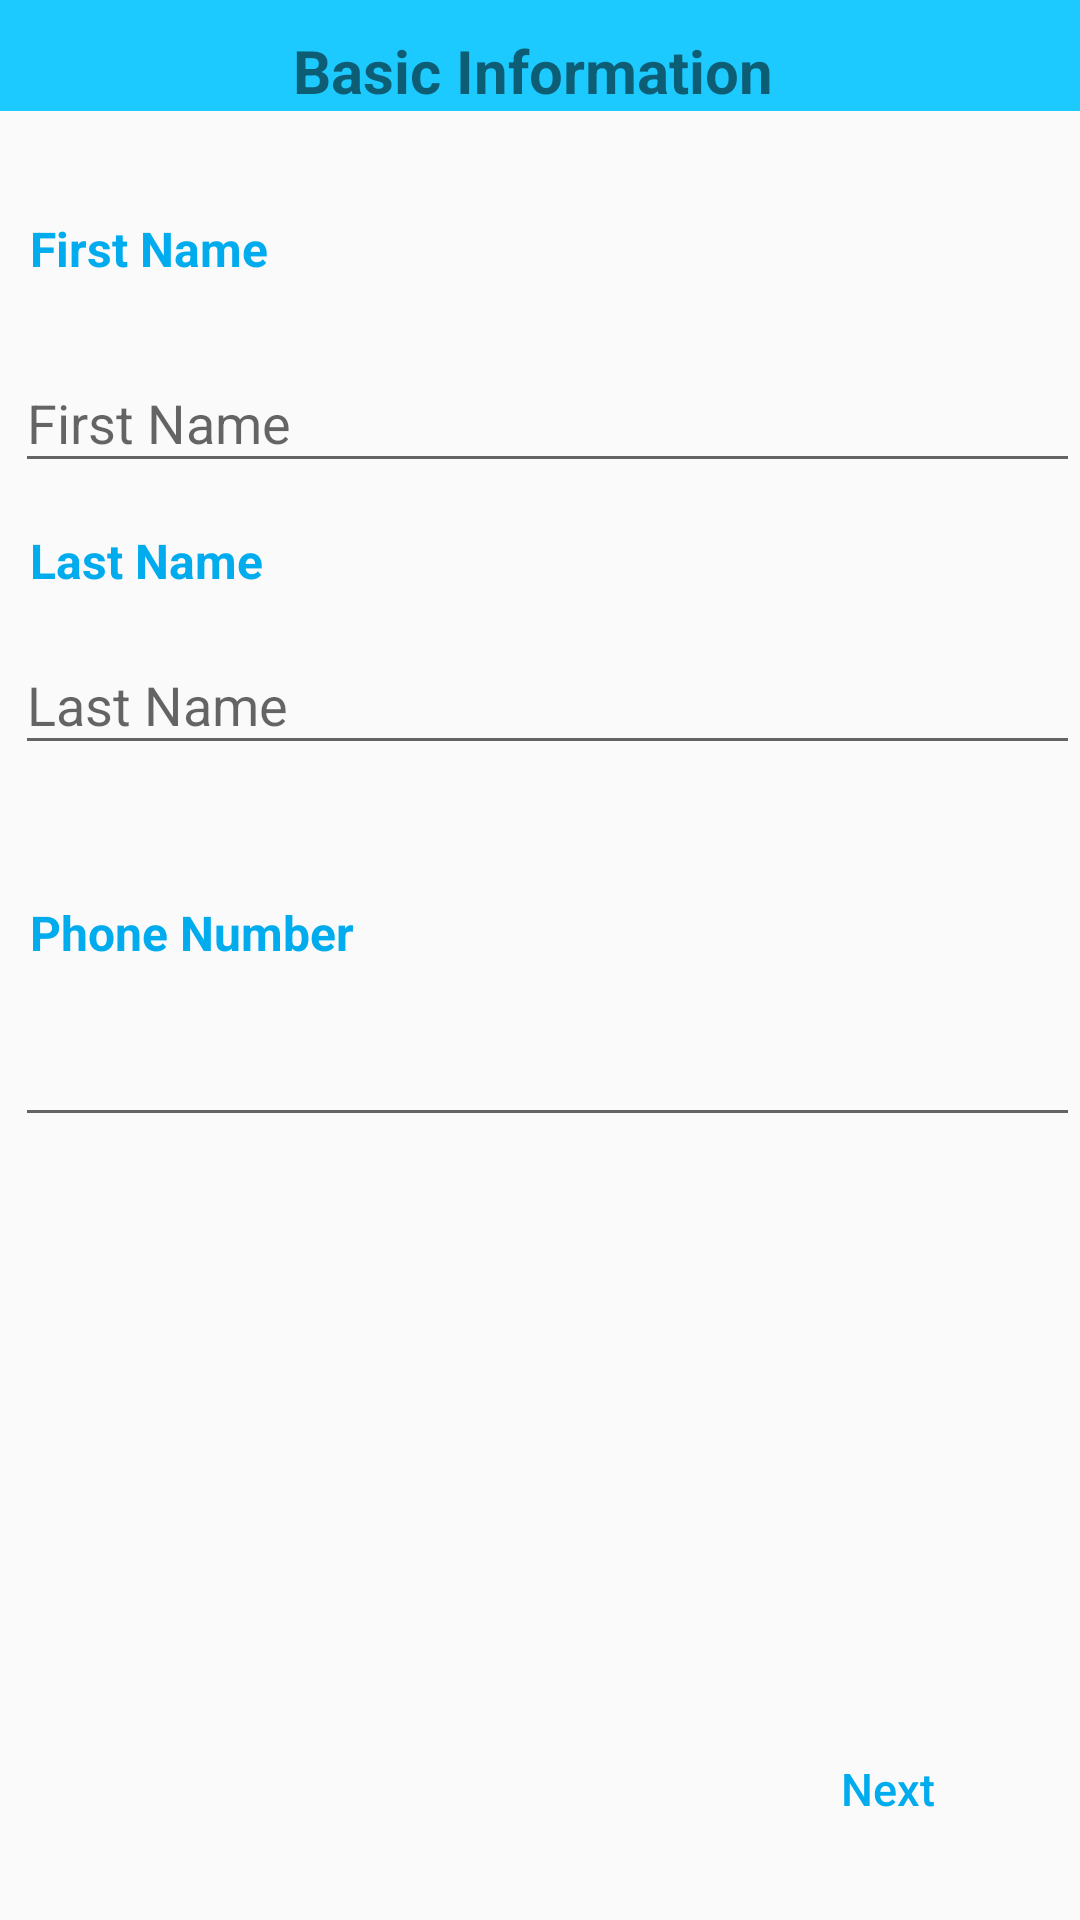

This screen was rendered from an Android layout file. Write that file and the resources it references.
<!-- AndroidManifest.xml: application theme AppTheme -->
<!-- res/layout/activity_username.xml -->
<?xml version="1.0" encoding="utf-8"?>
<RelativeLayout xmlns:android="http://schemas.android.com/apk/res/android"
    xmlns:app="http://schemas.android.com/apk/res-auto"
    xmlns:tools="http://schemas.android.com/tools"
    android:layout_width="match_parent"
    android:layout_height="match_parent"
    tools:context="com.water.app.login.UsernameActivity">

    <LinearLayout
        android:layout_width="match_parent"
        android:background="@color/twitter_blue"
        android:id="@+id/toplayout"

        android:layout_height="wrap_content">

        <TextView
            android:layout_width="match_parent"
            android:text="Basic Information "
            android:textAlignment="center"
            android:textSize="20dp"
            android:layout_marginTop="10dp"
            android:textStyle="bold"
            android:id="@+id/tambua_hd"
            android:layout_height="wrap_content" />
    </LinearLayout>



    <LinearLayout
        android:layout_width="match_parent"
        android:layout_marginTop="20dp"
        android:layout_below="@+id/toplayout"
        android:layout_height="wrap_content"
        android:orientation="vertical">


        <TextView
            android:layout_width="wrap_content"
            android:layout_height="wrap_content"
            android:textSize="16sp"
            android:textStyle="bold"
            android:layout_gravity="left"
            android:layout_marginTop="10dp"
            android:layout_marginLeft="5dp"
            android:layout_marginBottom="10dp"
            android:textColor="@color/edit_profile_bg"
            android:background="@drawable/edit_profilr_btn"
            android:padding="5dp"
            android:text="First Name"/>
        <com.google.android.material.textfield.TextInputLayout
            android:layout_width="match_parent"
            android:layout_marginLeft="5dp"
            android:layout_height="wrap_content">


            <EditText
                android:id="@+id/loging_user_firstname"
                android:layout_width="match_parent"
                android:layout_height="wrap_content"
                android:maxLines="4"
                android:singleLine="true"
                android:hint="First Name"
                android:textColor ="#00505f" />
        </com.google.android.material.textfield.TextInputLayout>


        <TextView
            android:layout_width="wrap_content"
            android:layout_height="wrap_content"
            android:textSize="16sp"
            android:textStyle="bold"
            android:layout_gravity="left"
            android:layout_marginTop="10dp"
            android:layout_marginLeft="5dp"
            android:textColor="@color/edit_profile_bg"
            android:background="@drawable/edit_profilr_btn"
            android:padding="5dp"
            android:text="Last Name"/>
        <com.google.android.material.textfield.TextInputLayout
            android:layout_width="match_parent"
            android:layout_marginLeft="5dp"
            android:layout_height="wrap_content">


            <EditText
                android:id="@+id/login_user_lstname"
                android:layout_width="match_parent"
                android:layout_height="wrap_content"
                android:maxLines="4"
                android:hint="Last Name"
                android:singleLine="true"
                android:textColor ="#00505f" />
        </com.google.android.material.textfield.TextInputLayout>

        <TextView
            android:layout_width="wrap_content"
            android:layout_height="wrap_content"
            android:textSize="16sp"
            android:textStyle="bold"
            android:layout_gravity="left"
            android:layout_marginTop="40dp"
            android:layout_marginLeft="5dp"
            android:textColor="@color/edit_profile_bg"
            android:background="@drawable/edit_profilr_btn"
            android:padding="5dp"
            android:text="Phone Number"/>
        <com.google.android.material.textfield.TextInputLayout
            android:layout_width="match_parent"
            android:layout_marginLeft="5dp"
            android:layout_height="wrap_content">


            <EditText
                android:id="@+id/login_user_username"
                android:layout_width="match_parent"
                android:layout_height="wrap_content"
                android:maxLines="1"
                android:inputType="phone"
                android:singleLine="true"
                android:editable="false"
                android:textColor ="#00505f" />
        </com.google.android.material.textfield.TextInputLayout>


    </LinearLayout>

    <RelativeLayout
        android:layout_width="fill_parent"
        android:layout_height="wrap_content"

        android:layout_alignParentBottom="true"

        android:orientation="horizontal">
        <Button
            android:id="@+id/next_button"
            android:layout_width="wrap_content"
            android:layout_height="34dp"
            android:backgroundTint="@color/common_google_signin_btn_tint"

            android:layout_marginLeft="10dp"
            android:layout_marginRight="20dp"
            android:layout_marginBottom="80px"
            android:background="@drawable/edit_profilr_btn"
            android:textAllCaps="false"
            android:text="Next"
            android:layout_alignParentRight="true"
            android:textColor="@color/edit_profile_bg"
            android:textSize="15dp" />
    </RelativeLayout>


</RelativeLayout>
<!-- resources referenced by this layout -->
<resources>
  <color name="edit_profile_bg">#00aced</color>
  <color name="twitter_blue">#1dcaff</color>
  <style name="AppTheme" parent="Theme.AppCompat.Light.NoActionBar">
          <item name="android:textColorLink">#0063e4</item>
      </style>
</resources>
